Labelled photos from "data", an image-classification folder in Cristinamulas/transfer_learning_keras. The possible labels are: cardboard, chips, metal, plastic.

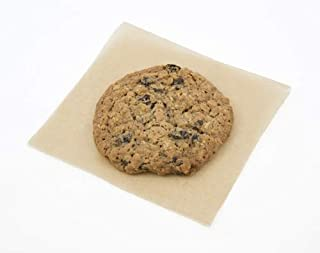
Label: plastic

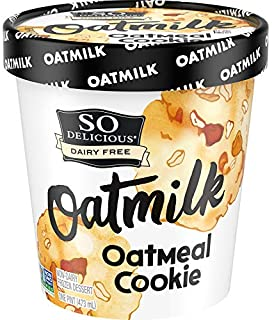
Label: cardboard

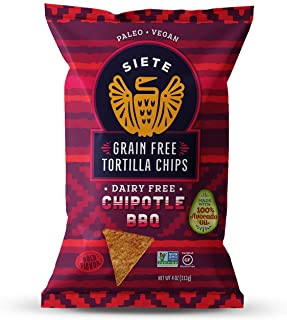
Label: plastic

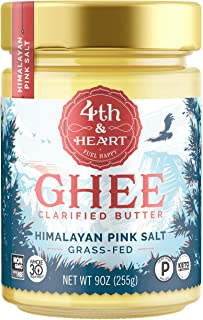
Label: metal

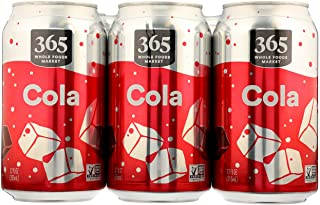
Label: metal

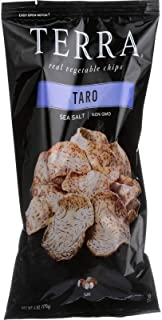
Label: plastic
